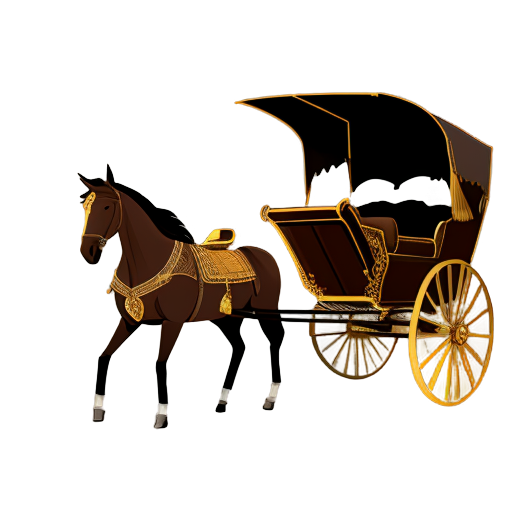
Generation parameters embedded in this image by AUTOMATIC1111 Stable Diffusion web UI or a fork of it (Forge, ...) (PNG 'parameters' text chunk):
A vintage horse-drawn carriage, 2D animation style, elegant wooden frame with intricate carvings, large spoked wheels with metal rims, a curved roof with decorative details, soft leather seating visible inside, lanterns hanging from the sides, positioned behind a pair of majestic horses, the horses standing tall with detailed harnesses, vibrant earthy tones with subtle gold accents on the carriage, clear separation between the horses and the carriage, clean and minimalistic composition, soft ambient lighting, realistic and classical atmosphere, suitable for a standalone illustration
Steps: 20, Sampler: Euler a, Schedule type: Automatic, CFG scale: 7, Seed: 3322081093, Size: 512x512, Model hash: 74552224ec, Model: gameIconInstitute_v30, layerdiffusion_enabled: True, layerdiffusion_method: (SD1.5) Only Generate Transparent Image (Attention Injection), layerdiffusion_weight: 1, layerdiffusion_ending_step: 1, layerdiffusion_fg_image: False, layerdiffusion_bg_image: False, layerdiffusion_blend_image: False, layerdiffusion_resize_mode: Crop and Resize, layerdiffusion_fg_additional_prompt: , layerdiffusion_bg_additional_prompt: , layerdiffusion_blend_additional_prompt: , Version: f2.0.1v1.10.1-previous-622-g1f140749